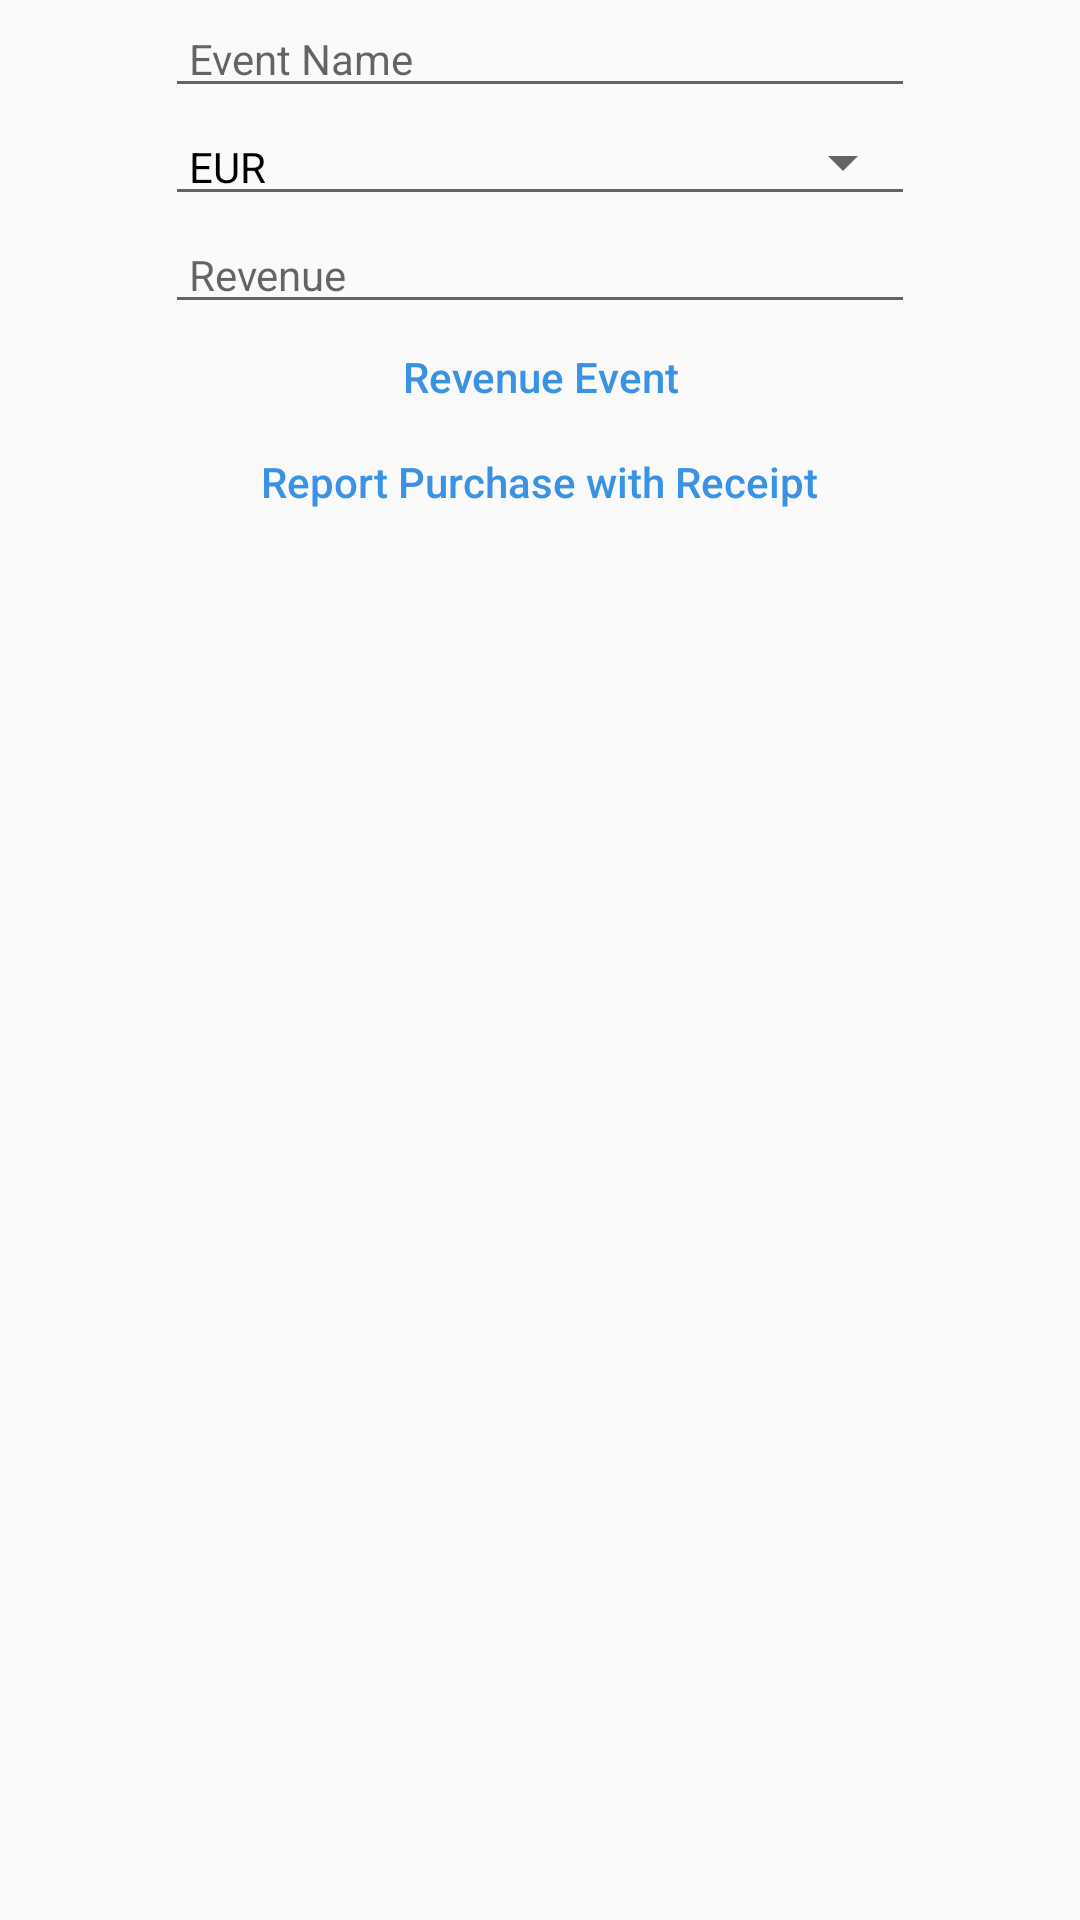

Write the Android layout XML for this screen, with the resource values it uses.
<!-- AndroidManifest.xml: application theme AppTheme -->
<!-- res/layout/fragment_revenue.xml -->
<?xml version="1.0" encoding="utf-8"?>
<LinearLayout xmlns:android="http://schemas.android.com/apk/res/android"
    xmlns:tools="http://schemas.android.com/tools"
    android:layout_width="match_parent"
    android:layout_height="match_parent"
    android:orientation="vertical"
    tools:context=".fragments.RevenueFragment">

    <EditText
        android:id="@+id/revenue_event_name"
        android:layout_width="match_parent"
        android:layout_height="wrap_content"
        android:layout_marginHorizontal="@dimen/horizontalSpacing"
        android:hint="@string/event_name" />

    <Spinner
        android:id="@+id/revenue_event_currency"
        android:layout_width="match_parent"
        android:layout_height="wrap_content"
        android:layout_marginHorizontal="@dimen/horizontalSpacing"
        android:entries="@array/currency_codes" />

    <EditText
        android:id="@+id/revenue_price"
        android:layout_width="match_parent"
        android:layout_height="wrap_content"
        android:layout_marginHorizontal="@dimen/horizontalSpacing"
        android:hint="@string/revenue"
        android:inputType="numberDecimal" />

    <Button
        android:id="@+id/report_revenue"
        android:layout_width="wrap_content"
        android:layout_height="@dimen/buttonHeight"
        android:layout_gravity="center"
        android:text="@string/revenue_event" />

    <Button
        android:id="@+id/report_revenue_with_validation"
        android:layout_width="wrap_content"
        android:layout_height="@dimen/buttonHeight"
        android:layout_gravity="center"
        android:text="@string/report_purchase_with_receipt" />

</LinearLayout>
<!-- resources referenced by this layout -->
<resources>
  <string-array name="currency_codes">
          <item>EUR</item>
          <item>GBP</item>
          <item>ILS</item>
          <item>INR</item>
          <item>JPY</item>
          <item>KRW</item>
          <item>USD</item>
      </string-array>
  <item name="buttonHeight" type="dimen">35dp</item>
  <item name="horizontalSpacing" type="dimen">55dp</item>
  <string name="event_name">Event Name</string>
  <string name="report_purchase_with_receipt">Report Purchase with Receipt</string>
  <string name="revenue">Revenue</string>
  <string name="revenue_event">Revenue Event</string>
  <style name="AppTheme" parent="Theme.AppCompat.Light.DarkActionBar">
          
          <item name="colorPrimary">#3A92E5</item>
          <item name="colorPrimaryDark">#165888</item>
          <item name="colorAccent">#3A92E5</item>
          <item name="android:buttonStyle">@style/DefaultButtonStyle</item>
          <item name="editTextStyle">@style/DefaultEditTextStyle</item>
          <item name="android:spinnerStyle">@style/DefaultSpinnerStyle</item>
          <item name="android:spinnerItemStyle">@style/DefaultSpinnerItemStyle</item>
      </style>
  <style name="DefaultButtonStyle" parent="Widget.AppCompat.Button">
          <item name="android:background">@android:color/transparent</item>
          <item name="android:textColor">@color/button_text_color</item>
          <item name="android:textAllCaps">false</item>
      </style>
  <style name="DefaultEditTextStyle" parent="Widget.AppCompat.EditText">
          <item name="android:textSize">14sp</item>
          <item name="android:layout_marginLeft">55dp</item>
          <item name="android:paddingLeft">8dp</item>
      </style>
  <style name="DefaultSpinnerStyle" parent="@style/Base.Widget.AppCompat.Spinner.Underlined">
          <item name="android:paddingLeft">0dp</item>
      </style>
  <style name="DefaultSpinnerItemStyle" parent="@android:style/Widget.Holo.DropDownItem.Spinner">
          <item name="android:textSize">14sp</item>
      </style>
</resources>
